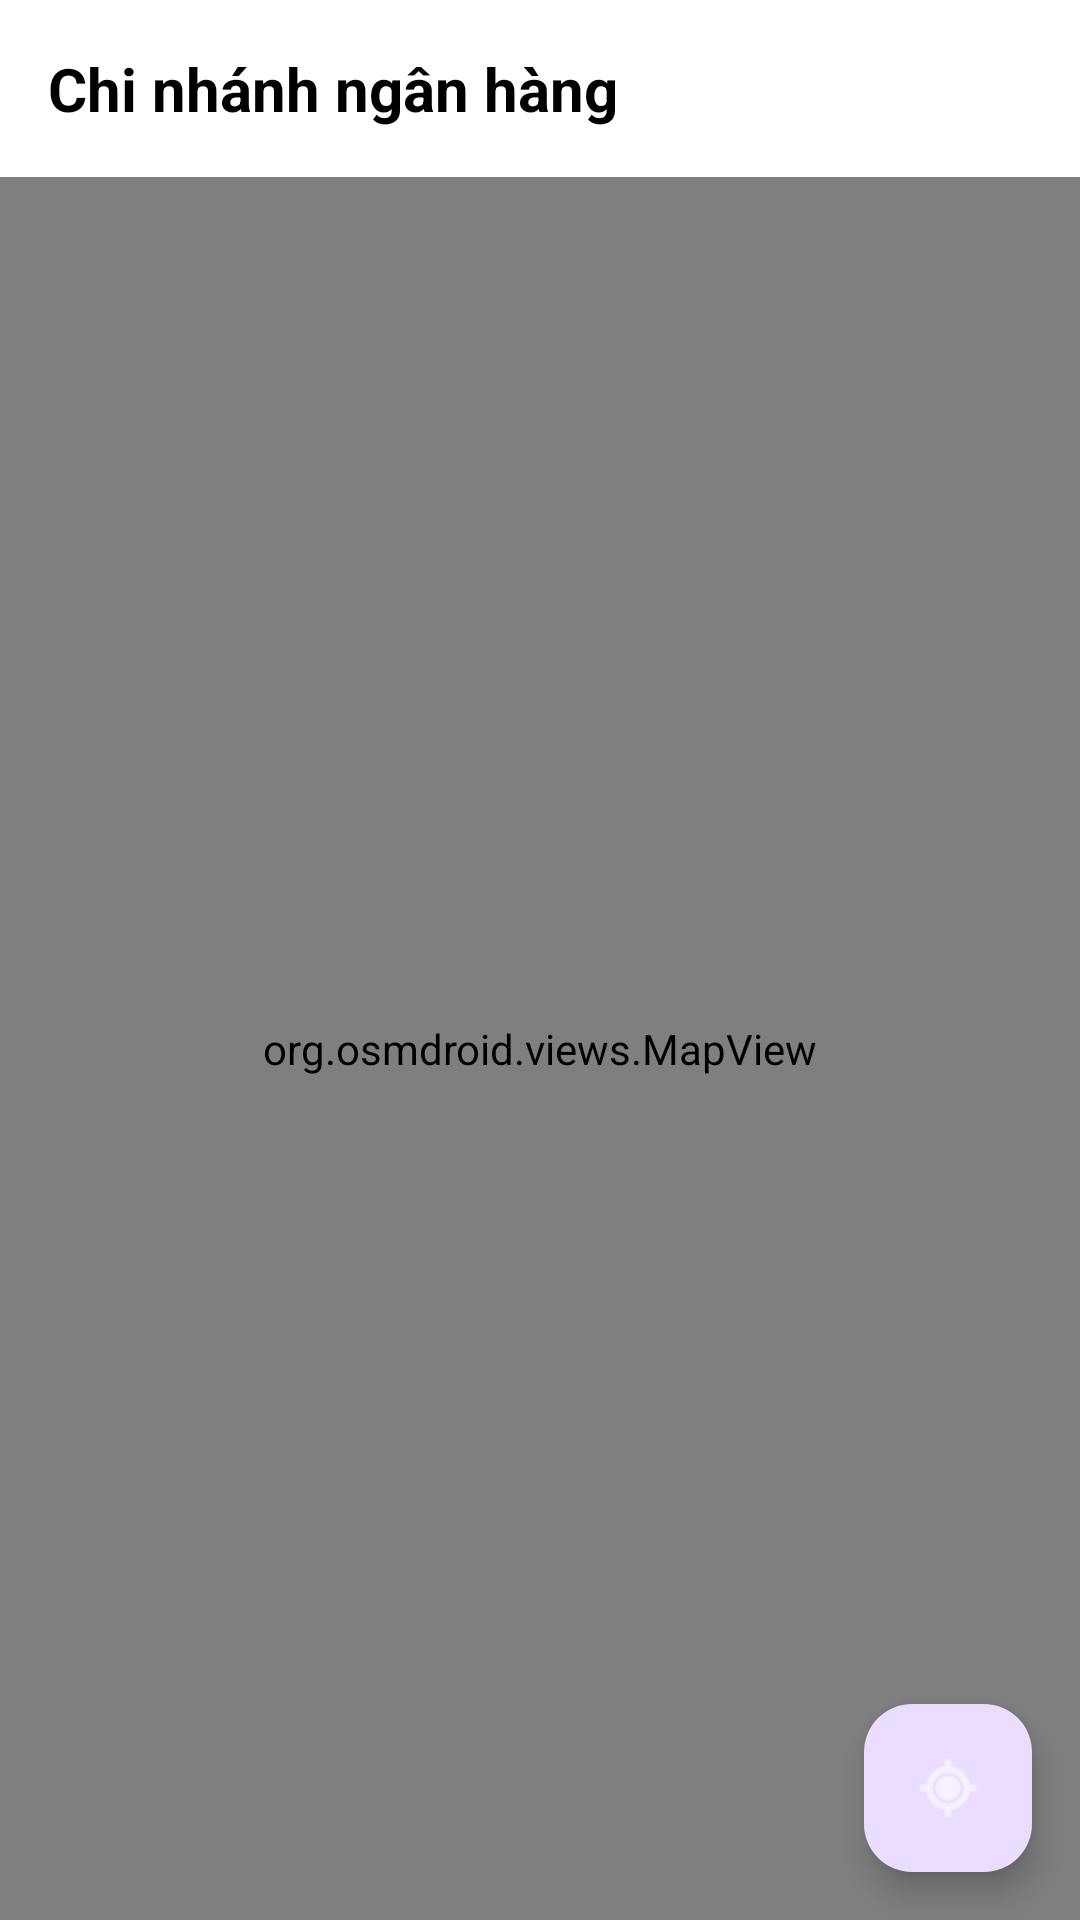

Layout XML and referenced resources for this Android screen:
<!-- AndroidManifest.xml: application theme Theme.Final_Mobile -->
<!-- res/layout/fragment_maps.xml -->
<?xml version="1.0" encoding="utf-8"?>
<androidx.constraintlayout.widget.ConstraintLayout xmlns:android="http://schemas.android.com/apk/res/android"
    xmlns:app="http://schemas.android.com/apk/res-auto"
    xmlns:tools="http://schemas.android.com/tools"
    android:layout_width="match_parent"
    android:layout_height="match_parent"
    android:background="@android:color/white">

    
    <TextView
        android:id="@+id/tv_fragment_label"
        android:layout_width="0dp"
        android:layout_height="wrap_content"
        android:layout_marginStart="16dp"
        android:layout_marginTop="16dp"
        android:layout_marginEnd="16dp"
        android:text="Chi nhánh ngân hàng"
        android:textSize="20sp"
        android:textStyle="bold"
        android:textColor="@android:color/black"
        app:layout_constraintEnd_toEndOf="parent"
        app:layout_constraintStart_toStartOf="parent"
        app:layout_constraintTop_toTopOf="parent" />

    
    <FrameLayout
        android:id="@+id/map_container"
        android:layout_width="0dp"
        android:layout_height="0dp"
        android:layout_marginTop="16dp"
        app:layout_constraintBottom_toTopOf="@+id/nearest_branch_card"
        app:layout_constraintEnd_toEndOf="parent"
        app:layout_constraintStart_toStartOf="parent"
        app:layout_constraintTop_toBottomOf="@+id/tv_fragment_label">

        
        <org.osmdroid.views.MapView
            android:id="@+id/map"
            android:layout_width="match_parent"
            android:layout_height="match_parent" />

        
        <com.google.android.material.floatingactionbutton.FloatingActionButton
            android:id="@+id/fab_my_location"
            android:layout_width="wrap_content"
            android:layout_height="wrap_content"
            android:layout_gravity="end|bottom"
            android:layout_margin="16dp"
            android:src="@android:drawable/ic_menu_mylocation"
            android:contentDescription="Vị trí của tôi"
            app:tint="@android:color/white" />

    </FrameLayout>

    
    <androidx.cardview.widget.CardView
        android:id="@+id/nearest_branch_card"
        android:layout_width="0dp"
        android:layout_height="wrap_content"
        android:layout_marginStart="16dp"
        android:layout_marginEnd="16dp"
        android:layout_marginBottom="16dp"
        android:visibility="gone"
        app:cardCornerRadius="8dp"
        app:cardElevation="4dp"
        app:layout_constraintBottom_toBottomOf="parent"
        app:layout_constraintEnd_toEndOf="parent"
        app:layout_constraintStart_toStartOf="parent">

        <LinearLayout
            android:layout_width="match_parent"
            android:layout_height="wrap_content"
            android:orientation="vertical"
            android:padding="16dp">

            <TextView
                android:id="@+id/tv_nearest_label"
                android:layout_width="match_parent"
                android:layout_height="wrap_content"
                android:text="Chi nhánh gần nhất"
                android:textSize="14sp"
                android:textColor="@android:color/darker_gray"
                android:textStyle="bold" />

            <TextView
                android:id="@+id/tv_nearest_name"
                android:layout_width="match_parent"
                android:layout_height="wrap_content"
                android:layout_marginTop="4dp"
                android:text=""
                android:textSize="16sp"
                android:textStyle="bold"
                android:textColor="@android:color/black" />

            <TextView
                android:id="@+id/tv_nearest_address"
                android:layout_width="match_parent"
                android:layout_height="wrap_content"
                android:layout_marginTop="4dp"
                android:text=""
                android:textSize="14sp"
                android:textColor="@android:color/darker_gray" />

            <LinearLayout
                android:layout_width="match_parent"
                android:layout_height="wrap_content"
                android:orientation="horizontal"
                android:layout_marginTop="8dp">

                <TextView
                    android:id="@+id/tv_nearest_distance"
                    android:layout_width="0dp"
                    android:layout_height="wrap_content"
                    android:layout_weight="1"
                    android:text=""
                    android:textSize="14sp"
                    android:textColor="@android:color/holo_blue_dark"
                    android:textStyle="bold" />

                <com.google.android.material.button.MaterialButton
                    android:id="@+id/btn_navigate"
                    android:layout_width="wrap_content"
                    android:layout_height="wrap_content"
                    android:text="Chỉ đường"
                    android:textSize="12sp"
                    app:icon="@android:drawable/ic_menu_directions"
                    app:iconGravity="textStart"
                    style="@style/Widget.MaterialComponents.Button.OutlinedButton" />

            </LinearLayout>

        </LinearLayout>

    </androidx.cardview.widget.CardView>

    
    <ProgressBar
        android:id="@+id/progress_bar"
        android:layout_width="wrap_content"
        android:layout_height="wrap_content"
        android:visibility="gone"
        app:layout_constraintBottom_toBottomOf="parent"
        app:layout_constraintEnd_toEndOf="parent"
        app:layout_constraintStart_toStartOf="parent"
        app:layout_constraintTop_toTopOf="parent" />

    
    <TextView
        android:id="@+id/tv_error"
        android:layout_width="wrap_content"
        android:layout_height="wrap_content"
        android:layout_margin="16dp"
        android:text=""
        android:textColor="@android:color/holo_red_dark"
        android:visibility="gone"
        app:layout_constraintBottom_toBottomOf="parent"
        app:layout_constraintEnd_toEndOf="parent"
        app:layout_constraintStart_toStartOf="parent"
        app:layout_constraintTop_toTopOf="parent" />

</androidx.constraintlayout.widget.ConstraintLayout>
<!-- resources referenced by this layout -->
<resources>
  <style name="Theme.Final_Mobile" parent="Base.Theme.Final_Mobile" />
  <style name="Base.Theme.Final_Mobile" parent="Theme.Material3.DayNight.NoActionBar">
          
          <item name="colorPrimary">@color/primary_color</item>
          <item name="colorOnPrimary">@color/text_on_primary</item>
          
          
          <item name="colorSecondary">@color/secondary_color</item>
          <item name="colorOnSecondary">@color/text_on_primary</item>
          
          
          <item name="android:colorBackground">@color/background_color</item>
          <item name="colorSurface">@color/surface_color</item>
          <item name="colorOnSurface">@color/primary_text_color</item>
          
          
          <item name="colorOnBackground">@color/primary_text_color</item>
          <item name="android:textColorPrimary">@color/primary_text_color</item>
          <item name="android:textColorSecondary">@color/secondary_text_color</item>
          
          
          <item name="android:statusBarColor">@color/background_color</item>
          <item name="android:windowLightStatusBar">true</item>
          
          
          <item name="android:navigationBarColor">@color/surface_color</item>
          <item name="android:windowLightNavigationBar">true</item>
          
          
          <item name="colorControlHighlight">@color/ripple_color</item>
      </style>
  <color name="primary_color">#6366F1</color>
  <color name="text_on_primary">#FFFFFF</color>
  <color name="secondary_color">#10B981</color>
  <color name="background_color">#F8FAFC</color>
  <color name="surface_color">#FFFFFF</color>
  <color name="primary_text_color">#0F172A</color>
  <color name="secondary_text_color">#64748B</color>
  <color name="ripple_color">#1A6366F1</color>
</resources>
